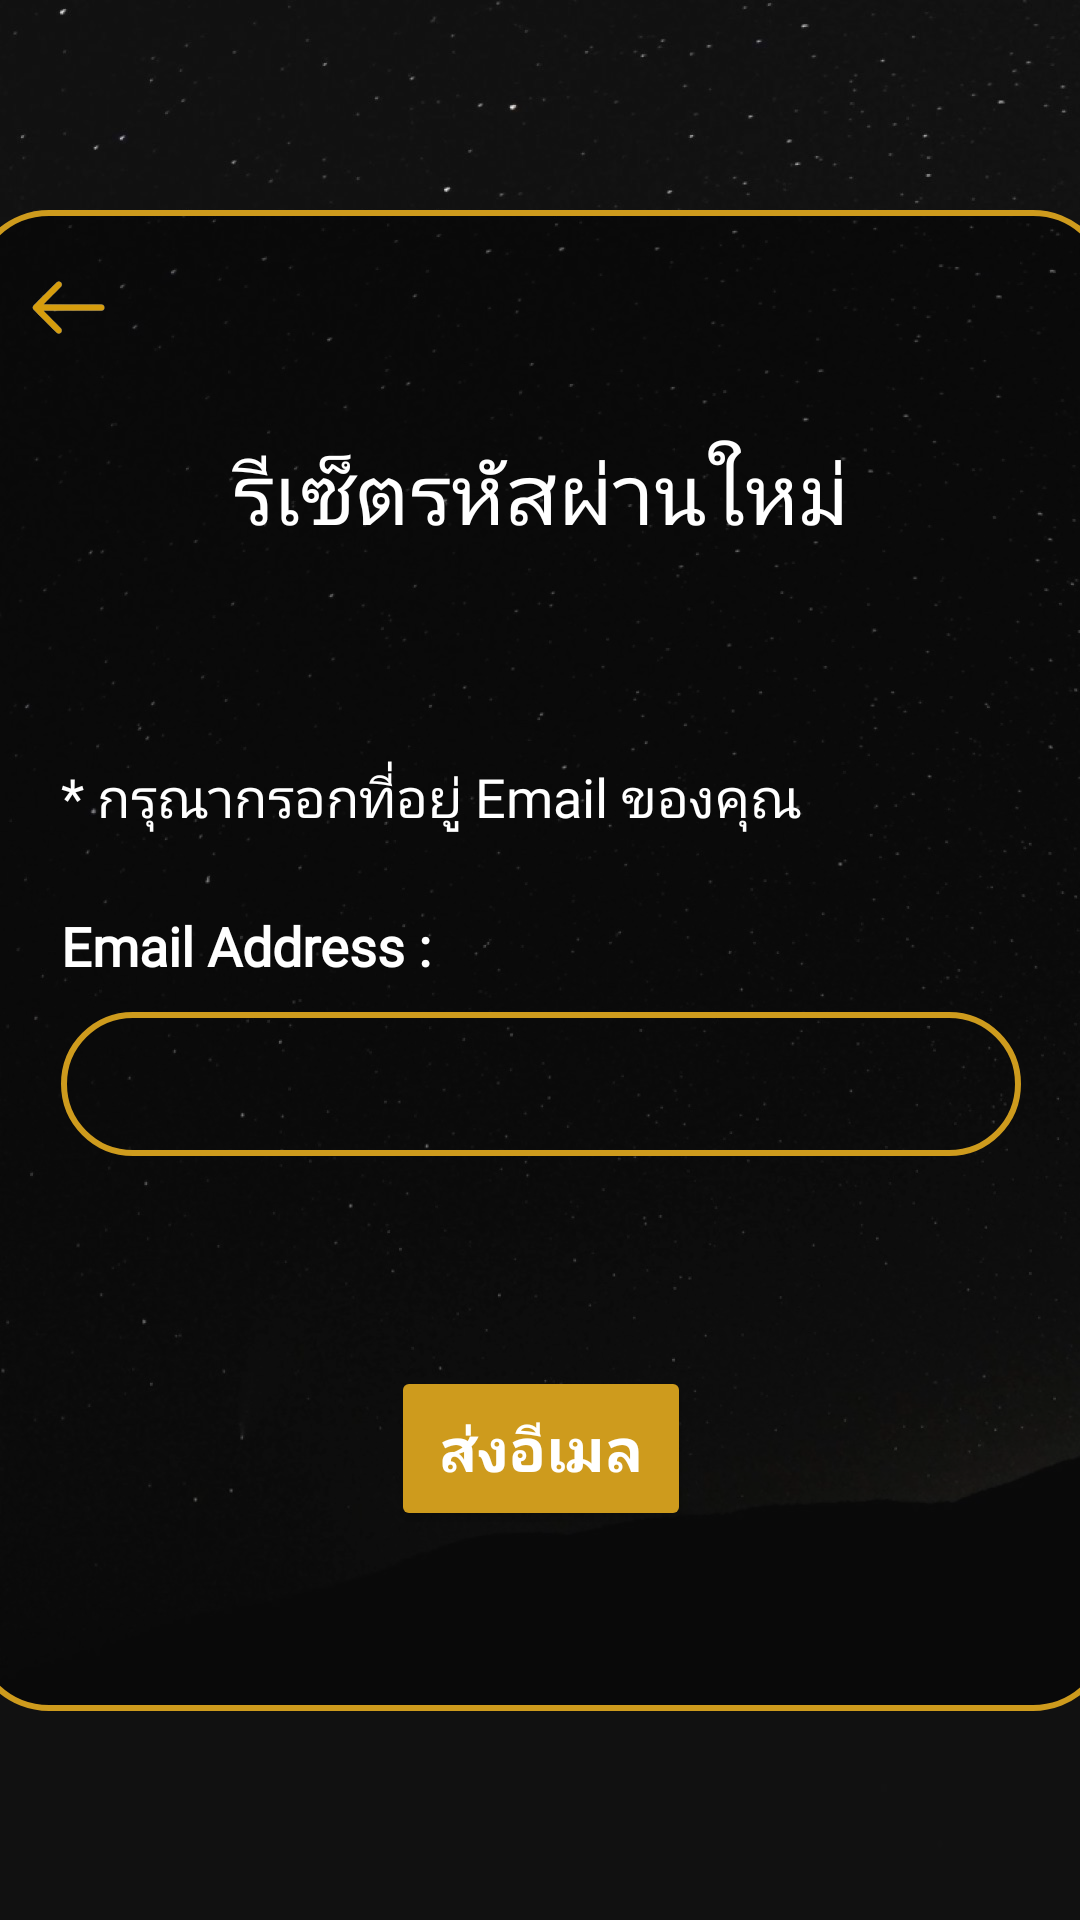

Write the Android layout XML for this screen, with the resource values it uses.
<!-- AndroidManifest.xml: application theme Theme.DuangDeeProject -->
<!-- res/layout/activity_send_password.xml -->
<?xml version="1.0" encoding="utf-8"?>
<androidx.constraintlayout.widget.ConstraintLayout xmlns:android="http://schemas.android.com/apk/res/android"
    xmlns:app="http://schemas.android.com/apk/res-auto"
    xmlns:tools="http://schemas.android.com/tools"
    android:id="@+id/SendPassword_Activity"
    android:layout_width="match_parent"
    android:layout_height="match_parent"
    android:background="@drawable/bg1"
    android:fadeScrollbars="true"
    tools:context=".ui.login.SendPasswordActivity">


    <LinearLayout
        android:layout_width="380dp"
        android:layout_height="wrap_content"
        android:background="@drawable/shape_otp1"
        android:gravity="center_horizontal"
        android:orientation="vertical"
        android:radius="50dp"
        app:layout_constraintBottom_toBottomOf="parent"
        app:layout_constraintEnd_toEndOf="parent"
        app:layout_constraintStart_toStartOf="parent"
        app:layout_constraintTop_toTopOf="parent">

        <ImageView
            android:id="@+id/bt_back"
            android:layout_width="25dp"
            android:layout_height="25dp"
            android:layout_gravity="start"
            android:layout_marginStart="20dp"
            android:layout_marginTop="20dp"
            android:layout_marginBottom="20dp"
            app:srcCompat="@drawable/img_bt_back1" />

        <LinearLayout
            android:layout_width="match_parent"
            android:layout_height="wrap_content"
            android:layout_marginTop="10dp"
            android:gravity="center"
            android:orientation="horizontal">

            <ImageView
                android:id="@+id/image_line_1"
                android:layout_width="60dp"
                android:layout_height="30dp"
                android:layout_marginEnd="5dp"
                app:srcCompat="@drawable/img_line" />

            <TextView
                android:id="@+id/txt_ResetPassword"
                android:layout_width="wrap_content"
                android:layout_height="wrap_content"
                android:fontFamily="@font/giraffe_font"
                android:text="รีเซ็ตรหัสผ่านใหม่"
                android:textColor="@color/white"
                android:textSize="28sp"
                tools:ignore="MissingConstraints" />

            <ImageView
                android:id="@+id/image_line_2"
                android:layout_width="60dp"
                android:layout_height="30dp"
                android:layout_marginStart="5dp"
                app:srcCompat="@drawable/img_line" />
        </LinearLayout>

        <LinearLayout
            android:layout_width="320dp"
            android:layout_height="wrap_content"
            android:layout_marginTop="50dp"
            android:gravity="center"
            android:orientation="vertical">

            <TextView
                android:id="@+id/txt_YourEmail"
                android:layout_width="match_parent"
                android:layout_height="wrap_content"
                android:layout_marginTop="20dp"
                android:fontFamily="@font/giraffe_font"
                android:text="* กรุณากรอกที่อยู่ Email ของคุณ"
                android:textColor="@color/white"
                android:textSize="18sp" />

            <LinearLayout
                android:id="@+id/layout_Email"
                android:layout_width="match_parent"
                android:layout_height="match_parent"
                android:layout_marginTop="15dp"
                android:orientation="vertical"
                app:layout_constraintEnd_toEndOf="parent"
                app:layout_constraintHorizontal_bias="0.5"
                app:layout_constraintStart_toStartOf="parent"
                app:layout_constraintTop_toBottomOf="@+id/txt_YourEmail">

                <TextView
                    android:id="@+id/txt_EmailAddress"
                    android:layout_width="wrap_content"
                    android:layout_height="wrap_content"
                    android:layout_marginTop="10dp"
                    android:fontFamily="@font/giraffe_font"
                    android:text="Email Address : "
                    android:textColor="@color/white"
                    android:textSize="18sp"
                    android:textStyle="bold" />

                <EditText
                    android:id="@+id/editText_EmailAddress"
                    style="@style/input_info"
                    android:layout_width="match_parent"
                    android:layout_marginTop="10dp"
                    android:autofillHints="@string/title_password"
                    android:hint="@string/txt_empty"
                    android:inputType="textEmailAddress"
                    tools:ignore="TextFields" />
            </LinearLayout>

        </LinearLayout>

        <Button
            android:id="@+id/SendEmail_btn"
            style="@style/button_gold"
            android:layout_marginTop="70dp"
            android:layout_marginBottom="60dp"
            android:fontFamily="@font/giraffe_font"
            android:text="@string/bt_send_email" />

    </LinearLayout>

    <com.airbnb.lottie.LottieAnimationView
        android:id="@+id/lottie_loading"
        android:layout_width="match_parent"
        android:layout_height="match_parent"
        android:layout_gravity="center"
        android:visibility="gone"
        app:layout_constraintBottom_toBottomOf="parent"
        app:layout_constraintEnd_toEndOf="parent"
        app:layout_constraintStart_toStartOf="parent"
        app:layout_constraintTop_toTopOf="parent"
        app:lottie_autoPlay="true"
        app:lottie_loop="true"
        app:lottie_rawRes="@raw/loading"
        android:background="#CC000000"/>

</androidx.constraintlayout.widget.ConstraintLayout>
<!-- resources referenced by this layout -->
<resources>
  <color name="white">#FFFFFF</color>
  <!-- drawable bg1: jpeg bitmap (drawable, 135470 bytes) -->
  <!-- drawable img_bt_back1: png bitmap (drawable, 4786 bytes) -->
  <!-- drawable shape_otp1 (drawable) -->
  <?xml version="1.0" encoding="utf-8"?>
  <shape xmlns:android="http://schemas.android.com/apk/res/android">
      <corners android:radius="25dp"/>
      <stroke android:width="2dp" android:color="@color/gold"/>
      <solid android:color="#74000000"/>
  
  </shape>
  <string name="bt_send_email">ส่งอีเมล</string>
  <string name="title_password">Password</string>
  <string name="txt_empty" />
  <style name="button_gold">
          <item name="android:layout_width">100dp</item>
          <item name="android:layout_height">55dp</item>
          <item name="android:backgroundTint">@color/gold</item>
          <item name="android:textColor">@color/white</item>
          <item name="android:textSize">20sp</item>
          <item name="android:textStyle">bold</item>
          <item name="cornerRadius">30dp</item>
          <item name="android:textAlignment">center</item>
  
      </style>
  <style name="input_info">
          <item name="android:textColor">@color/white</item>
          <item name="android:textColorHint">@color/blank</item>
          <item name="android:layout_width">350dp</item>
          <item name="android:layout_height">48dp</item>
          <item name="android:background">@drawable/shape_edit</item>
          <item name="background">@drawable/shape_edit</item>
          <item name="android:textSize">21sp</item>
          <item name="android:textStyle">bold</item>
          <item name="android:ems">10</item>
          <item name="android:paddingHorizontal">15dp</item>
      </style>
  <style name="Theme.DuangDeeProject" parent="Theme.MaterialComponents.DayNight.NoActionBar">"&gt;
          
          <item name="colorPrimary">@color/black</item>
          <item name="colorPrimaryVariant">@color/white</item>
          <item name="colorOnPrimary">@color/white</item>
          
          <item name="colorSecondary">@color/teal_200</item>
          <item name="colorSecondaryVariant">@color/teal_700</item>
          <item name="colorOnSecondary">@color/black</item>
          
          <item name="android:statusBarColor">?attr/colorPrimaryVariant</item>
          
          <item name="fontFamily">@font/giraffe_font</item>
      </style>
  <color name="gold">#CE9B1D</color>
  <color name="blank">#BABABABA</color>
  <!-- drawable shape_edit (drawable) -->
  <?xml version="1.0" encoding="utf-8"?>
  <shape xmlns:android="http://schemas.android.com/apk/res/android">
      <corners android:radius="25dp"/>
      <stroke android:width="2dp" android:color="@color/gold"/>
  </shape>
  <color name="black">#FF000000</color>
  <color name="teal_200">#FF03DAC5</color>
  <color name="teal_700">#FF018786</color>
</resources>
